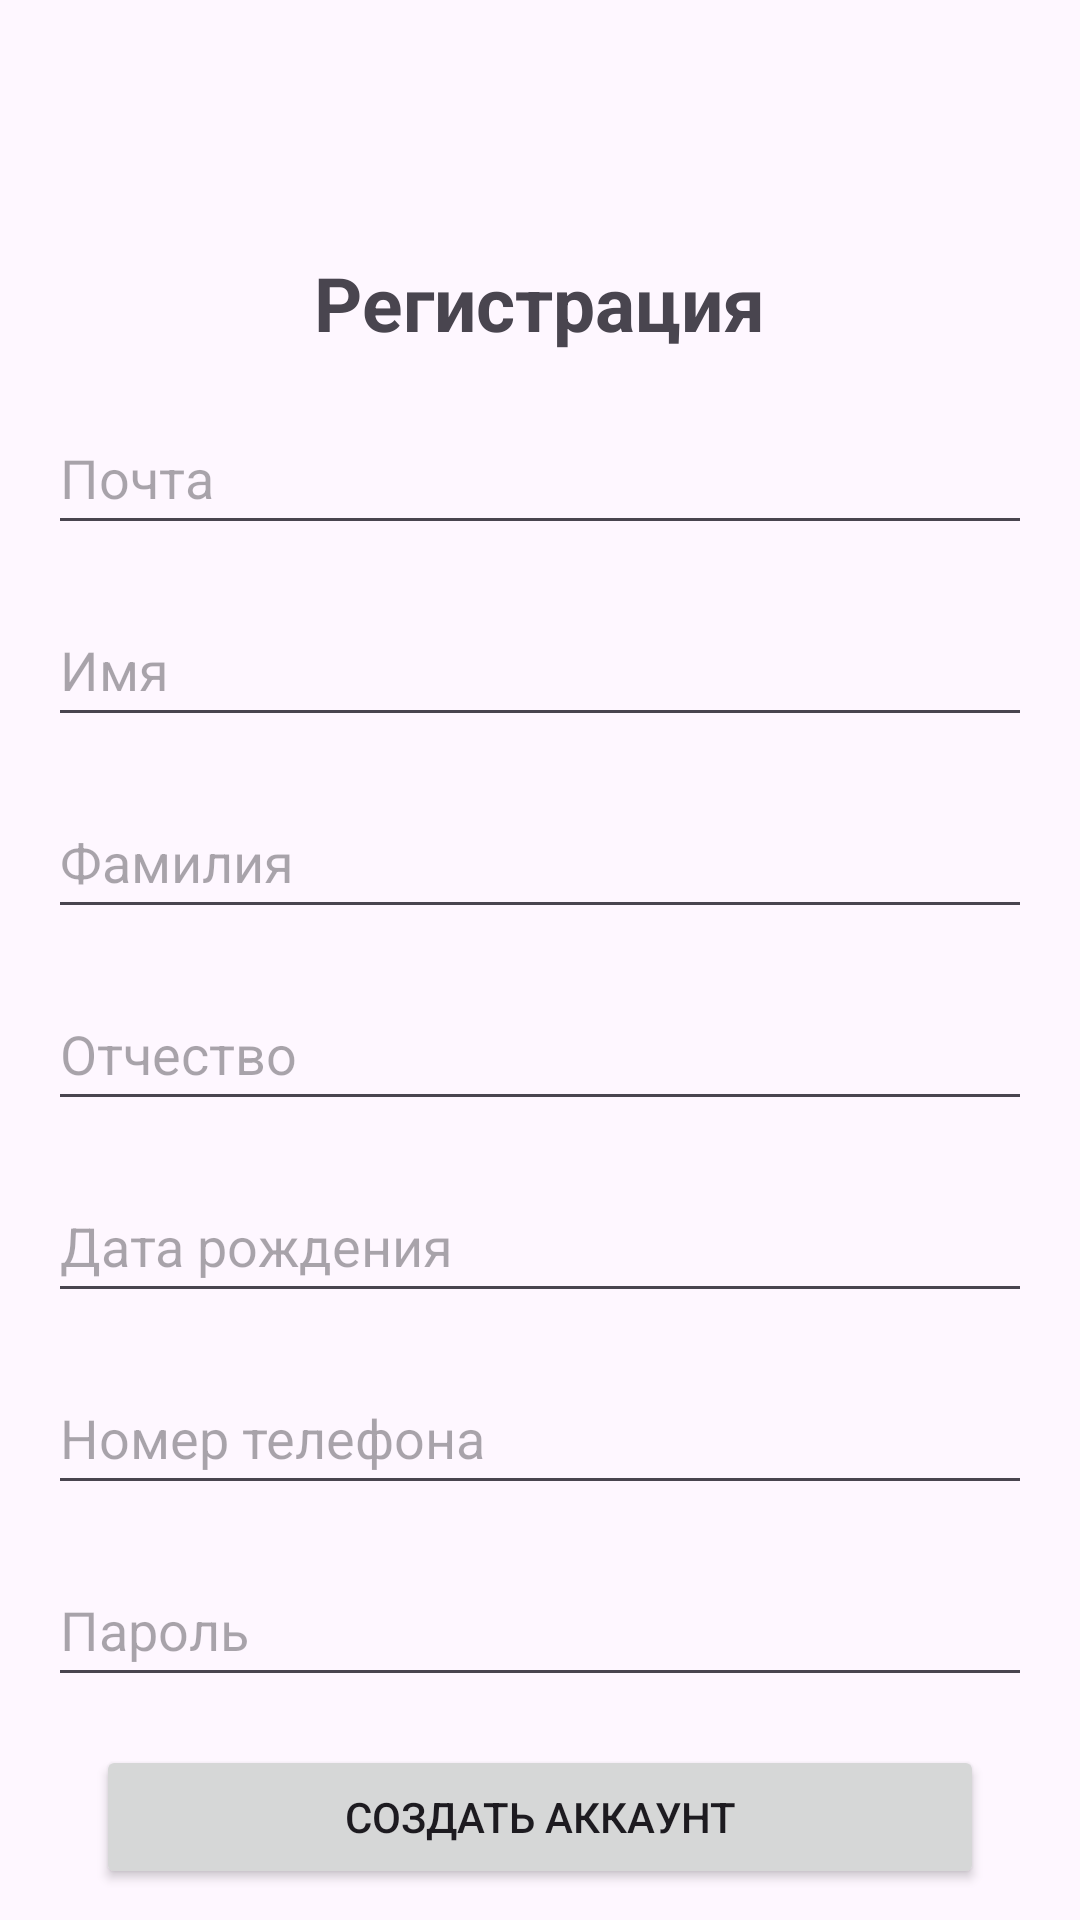

Write the Android layout XML for this screen, with the resource values it uses.
<!-- AndroidManifest.xml: application theme Theme.GoHorse -->
<!-- res/layout/activity_main.xml -->
<?xml version="1.0" encoding="utf-8"?>
<LinearLayout xmlns:android="http://schemas.android.com/apk/res/android"
    xmlns:app="http://schemas.android.com/apk/res-auto"
    xmlns:tools="http://schemas.android.com/tools"
    android:id="@+id/main"
    android:layout_width="match_parent"
    android:layout_height="match_parent"
    android:orientation="vertical"
    tools:context=".MainActivity">

    <TextView
        android:layout_width="wrap_content"
        android:layout_height="wrap_content"
        android:layout_gravity="center"
        android:layout_marginTop="84dp"
        android:fontFamily="sans-serif"
        android:text="@string/registration"
        android:textSize="25sp"
        android:textStyle="bold"
        app:layout_constraintBottom_toBottomOf="parent"
        app:layout_constraintEnd_toEndOf="parent"
        app:layout_constraintStart_toStartOf="parent"
        app:layout_constraintTop_toTopOf="parent" />

    <EditText
        android:id="@+id/user_login_auth"
        android:layout_width="match_parent"
        android:layout_height="wrap_content"
        android:layout_gravity="center"
        android:layout_marginLeft="16dp"
        android:layout_marginTop="16dp"
        android:layout_marginRight="16dp"
        android:autofillHints=""
        android:ems="10"
        android:hint="@string/email"
        android:inputType="text"
        android:minHeight="48dp" />

    <EditText
        android:id="@+id/user_name"
        android:layout_width="match_parent"
        android:layout_height="wrap_content"
        android:layout_gravity="center"
        android:layout_marginLeft="16dp"
        android:layout_marginTop="16dp"
        android:layout_marginRight="16dp"
        android:autofillHints=""
        android:ems="10"
        android:hint="@string/name"
        android:inputType="text"
        android:minHeight="48dp" />

    <EditText
        android:id="@+id/user_surename"
        android:layout_width="match_parent"
        android:layout_height="wrap_content"
        android:layout_gravity="center"
        android:layout_marginLeft="16dp"
        android:layout_marginTop="16dp"
        android:layout_marginRight="16dp"
        android:autofillHints=""
        android:ems="10"
        android:hint="@string/surename"
        android:inputType="text"
        android:minHeight="48dp"
        tools:ignore="TouchTargetSizeCheck" />

    <EditText
        android:id="@+id/user_patronymic"
        android:layout_width="match_parent"
        android:layout_height="wrap_content"
        android:layout_gravity="center"
        android:layout_marginLeft="16dp"
        android:layout_marginTop="16dp"
        android:layout_marginRight="16dp"
        android:autofillHints=""
        android:ems="10"
        android:hint="@string/patronymic"
        android:inputType="text"
        android:minHeight="48dp" />

    <EditText
        android:id="@+id/user_birthdate"
        android:layout_width="match_parent"
        android:layout_height="wrap_content"
        android:layout_gravity="center"
        android:layout_marginLeft="16dp"
        android:layout_marginTop="16dp"
        android:layout_marginRight="16dp"
        android:autofillHints=""
        android:ems="10"
        android:hint="@string/birthdate"
        android:inputType="text"
        android:minHeight="48dp" />

    <EditText
        android:id="@+id/user_number"
        android:layout_width="match_parent"
        android:layout_height="wrap_content"
        android:layout_gravity="center"
        android:layout_marginLeft="16dp"
        android:layout_marginTop="16dp"
        android:layout_marginRight="16dp"
        android:autofillHints=""
        android:ems="10"
        android:hint="@string/number"
        android:inputType="text"
        android:minHeight="48dp"
        tools:ignore="TextFields" />

    <EditText
        android:id="@+id/user_password_auth"
        android:layout_width="match_parent"
        android:layout_height="wrap_content"
        android:layout_gravity="center"
        android:layout_marginLeft="16dp"
        android:layout_marginTop="16dp"
        android:layout_marginRight="16dp"
        android:autofillHints=""
        android:ems="10"
        android:hint="@string/password"
        android:inputType="text"
        android:minHeight="48dp"
        tools:ignore="TextFields" />

    <Button
        android:id="@+id/button_auth"
        android:layout_width="match_parent"
        android:layout_height="wrap_content"
        android:layout_gravity="center"
        android:layout_marginLeft="32dp"
        android:layout_marginTop="16dp"
        android:layout_marginRight="32dp"
        android:text="@string/create_account" />

    <TextView
        android:id="@+id/link_to_auth"
        android:layout_width="wrap_content"
        android:layout_height="wrap_content"
        android:layout_gravity="center"
        android:layout_marginTop="16dp"
        android:fontFamily="sans-serif"
        android:hint="@string/authirizate"
        android:textStyle="bold"
        app:layout_constraintBottom_toBottomOf="parent"
        app:layout_constraintEnd_toEndOf="parent"
        app:layout_constraintStart_toStartOf="parent"
        app:layout_constraintTop_toTopOf="parent" />

</LinearLayout>
<!-- resources referenced by this layout -->
<resources>
  <string name="authirizate">Авторизоваться</string>
  <string name="birthdate">Дата рождения</string>
  <string name="create_account">Создать аккаунт</string>
  <string name="email">Почта</string>
  <string name="name">Имя</string>
  <string name="number">Номер телефона</string>
  <string name="password">Пароль</string>
  <string name="patronymic">Отчество</string>
  <string name="registration">Регистрация</string>
  <string name="surename">Фамилия</string>
  <style name="Theme.GoHorse" parent="Base.Theme.GoHorse" />
  <style name="Base.Theme.GoHorse" parent="Theme.Material3.DayNight.NoActionBar">
          
          
      </style>
</resources>
